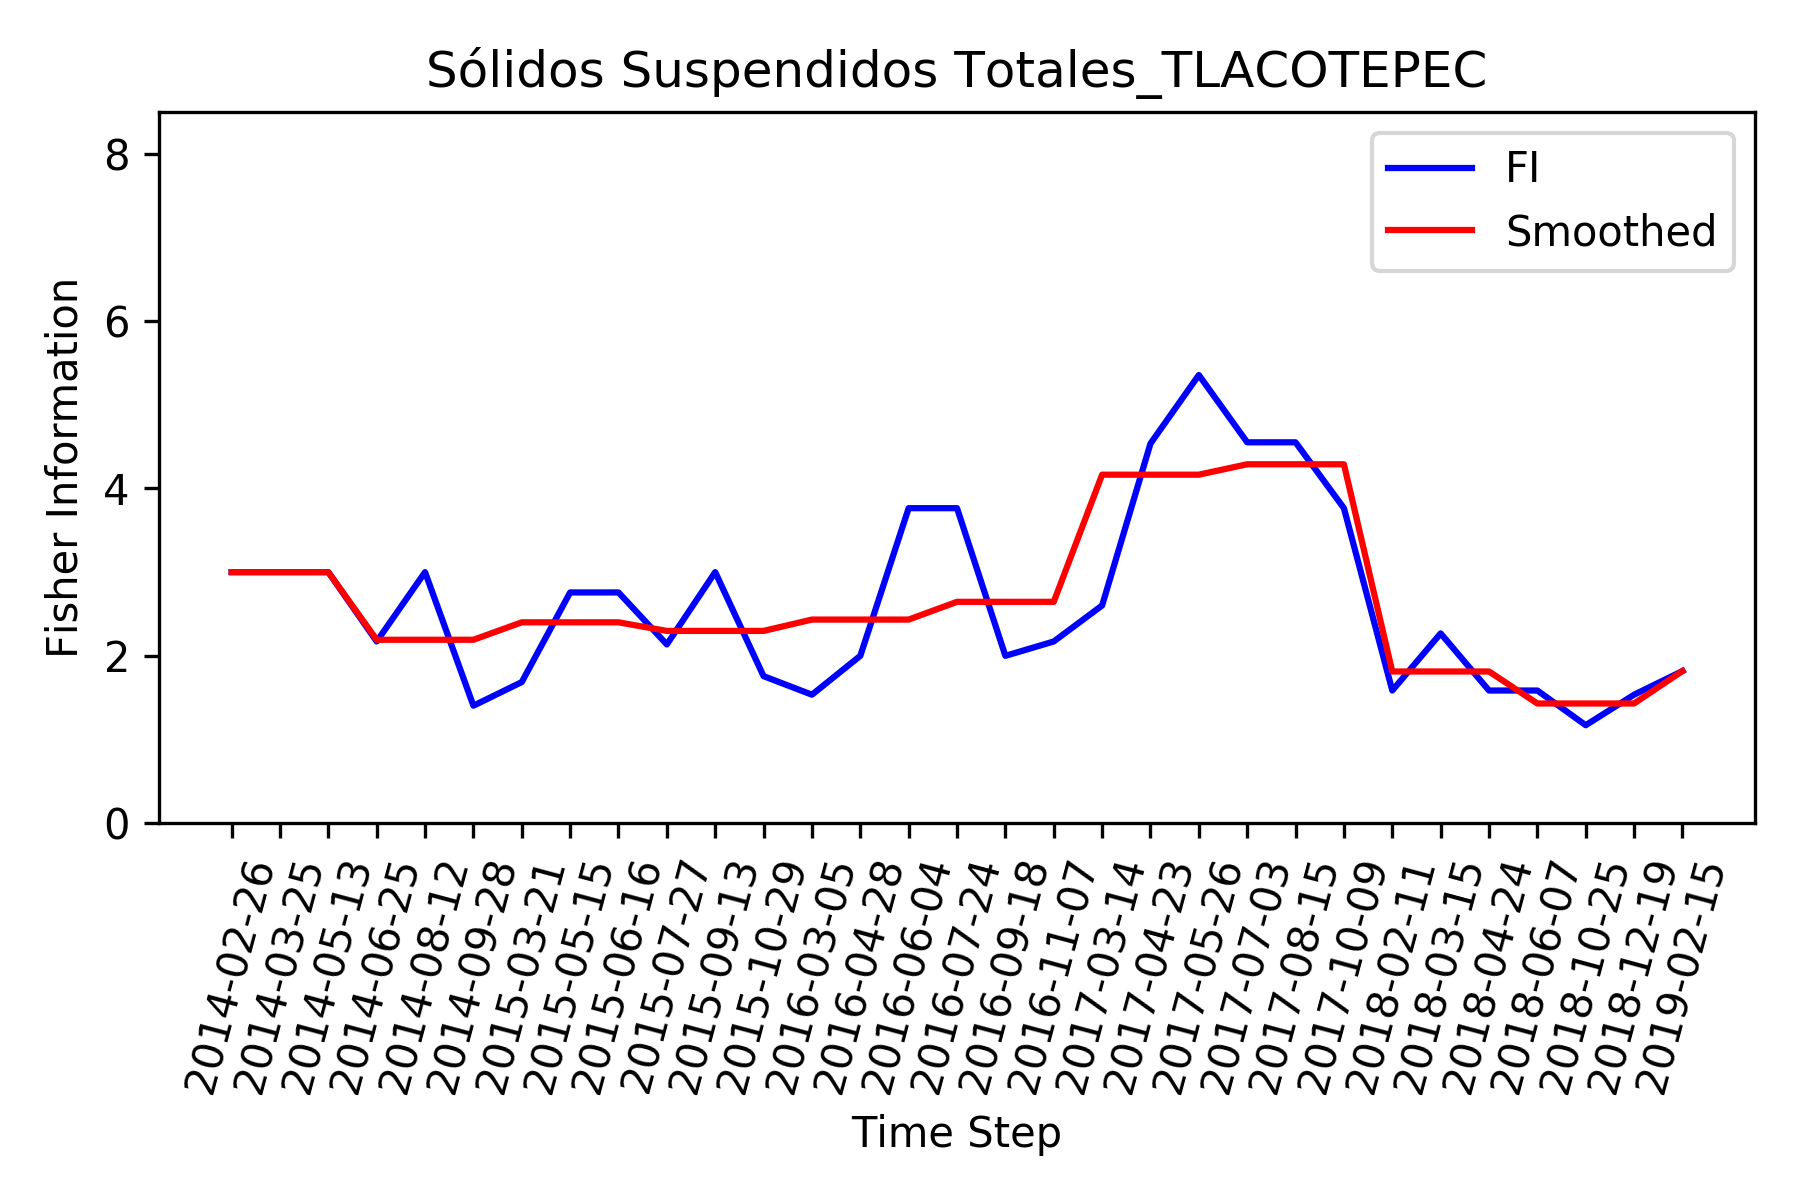

Source data for this figure (header and first rows):
, Time_Step, FI, Smooth_FI
0, 2014-02-26, 3, 3
1, 2014-03-25, 3, 3
2, 2014-05-13, 3, 3
3, 2014-06-25, 2.172, 2.192
4, 2014-08-12, 3, 2.192
5, 2014-09-28, 1.404, 2.192
6, 2015-03-21, 1.687, 2.401
7, 2015-05-15, 2.757, 2.401
8, 2015-06-16, 2.757, 2.401
9, 2015-07-27, 2.136, 2.298
10, 2015-09-13, 3, 2.298
11, 2015-10-29, 1.757, 2.298
12, 2016-03-05, 1.536, 2.433
13, 2016-04-28, 2, 2.433
14, 2016-06-04, 3.764, 2.433
15, 2016-07-24, 3.764, 2.645
16, 2016-09-18, 2, 2.645
17, 2016-11-07, 2.172, 2.645
18, 2017-03-14, 2.602, 4.164
19, 2017-04-23, 4.536, 4.164
20, 2017-05-26, 5.354, 4.164
21, 2017-07-03, 4.551, 4.288
22, 2017-08-15, 4.551, 4.288
23, 2017-10-09, 3.764, 4.288
24, 2018-02-11, 1.586, 1.813
25, 2018-03-15, 2.268, 1.813
26, 2018-04-24, 1.586, 1.813
27, 2018-06-07, 1.586, 1.431
28, 2018-10-25, 1.172, 1.431
29, 2018-12-19, 1.536, 1.431
30, 2019-02-15, 1.818, 1.818
